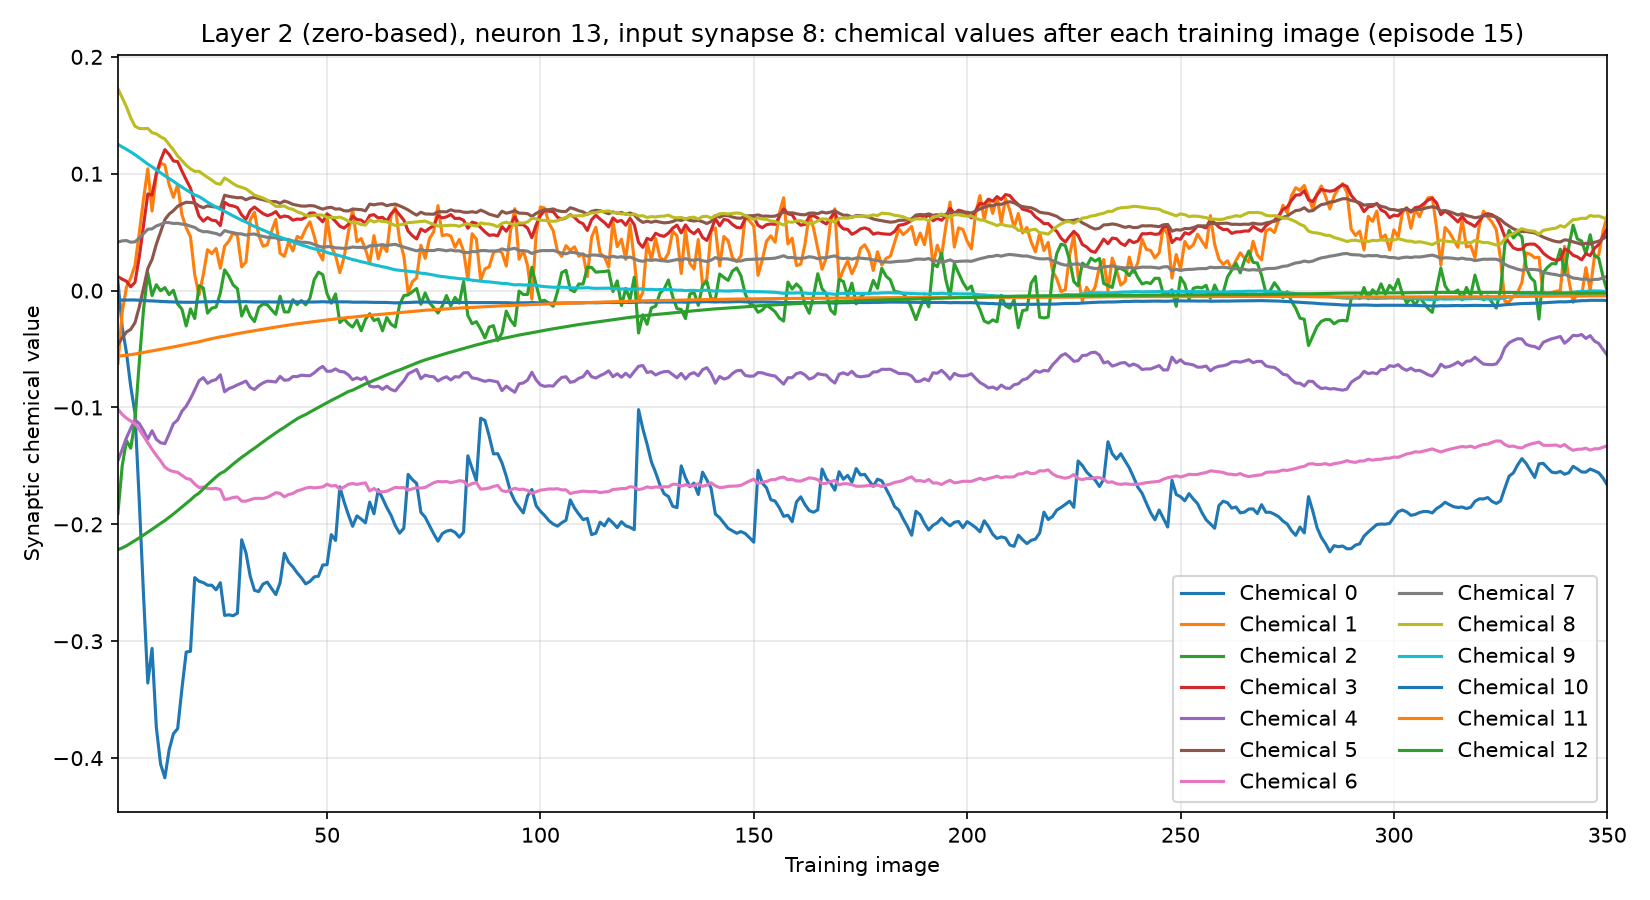

Values plotted in this chart, from the file beside it:
training_image, input_synapse, output_neuron, chemical, value
1, 8, 13, 0, 0.007788
1, 8, 13, 1, -0.06218
1, 8, 13, 2, -0.1906
1, 8, 13, 3, 0.01194
1, 8, 13, 4, -0.1454
1, 8, 13, 5, -0.04634
1, 8, 13, 6, -0.1014
1, 8, 13, 7, 0.04156
1, 8, 13, 8, 0.1726
1, 8, 13, 9, 0.1251
1, 8, 13, 10, -0.008033
1, 8, 13, 11, -0.0561
1, 8, 13, 12, -0.2217
2, 8, 13, 0, -0.03134
2, 8, 13, 1, -0.01833
2, 8, 13, 2, -0.1501
2, 8, 13, 3, 0.009776
2, 8, 13, 4, -0.136
2, 8, 13, 5, -0.04037
2, 8, 13, 6, -0.1059
2, 8, 13, 7, 0.04256
2, 8, 13, 8, 0.1652
2, 8, 13, 9, 0.123
2, 8, 13, 10, -0.008077
2, 8, 13, 11, -0.05573
2, 8, 13, 12, -0.2202
3, 8, 13, 0, -0.053
3, 8, 13, 1, 0.002865
3, 8, 13, 2, -0.1283
3, 8, 13, 3, 0.008006
3, 8, 13, 4, -0.1259
3, 8, 13, 5, -0.03544
3, 8, 13, 6, -0.1092
3, 8, 13, 7, 0.04283
3, 8, 13, 8, 0.1572
3, 8, 13, 9, 0.1209
3, 8, 13, 10, -0.008102
3, 8, 13, 11, -0.05529
3, 8, 13, 12, -0.2183
4, 8, 13, 0, -0.08203
4, 8, 13, 1, 0.01079
4, 8, 13, 2, -0.1348
4, 8, 13, 3, 0.003295
4, 8, 13, 4, -0.118
4, 8, 13, 5, -0.03313
4, 8, 13, 6, -0.1115
4, 8, 13, 7, 0.0414
4, 8, 13, 8, 0.1478
4, 8, 13, 9, 0.1187
4, 8, 13, 10, -0.007977
4, 8, 13, 11, -0.05476
4, 8, 13, 12, -0.2161
5, 8, 13, 0, -0.1048
5, 8, 13, 1, 0.02164
5, 8, 13, 2, -0.1117
5, 8, 13, 3, 0.007075
5, 8, 13, 4, -0.1105
5, 8, 13, 5, -0.02742
5, 8, 13, 6, -0.1139
5, 8, 13, 7, 0.04174
... 4,490 more rows
